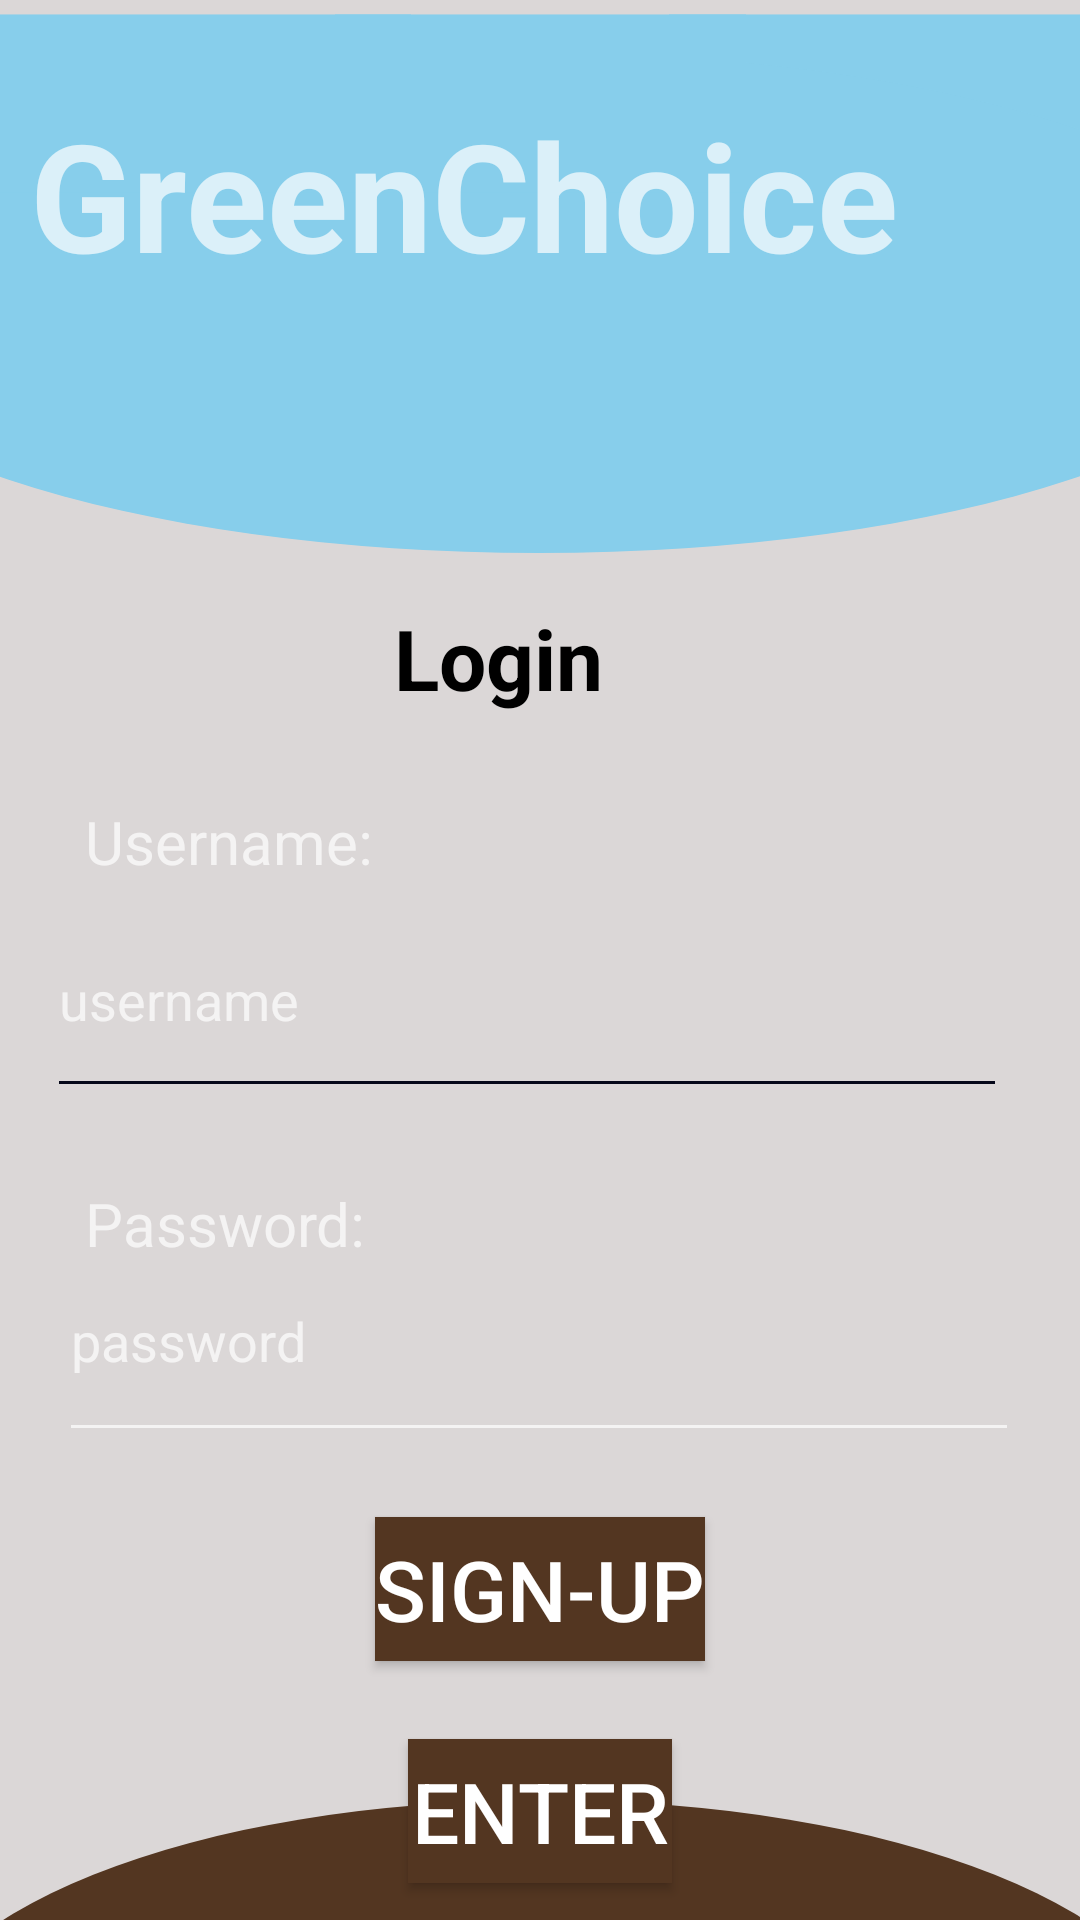

Layout XML and referenced resources for this Android screen:
<!-- AndroidManifest.xml: application theme Theme.AppCompat.NoActionBar -->
<!-- res/layout/login.xml -->
<?xml version="1.0" encoding="utf-8"?>
<androidx.constraintlayout.widget.ConstraintLayout xmlns:android="http://schemas.android.com/apk/res/android"
    xmlns:app="http://schemas.android.com/apk/res-auto"
    xmlns:tools="http://schemas.android.com/tools"
    android:layout_width="match_parent"
    android:layout_height="match_parent"
    android:background="#DBD7D7"
    app:backgroundTint="@null"
    tools:context=".MainActivity">

    <ImageView
        android:id="@+id/imageView2"
        android:layout_width="137dp"
        android:layout_height="61dp"
        android:layout_gravity="end|top"
        android:layout_marginTop="4dp"
        android:src="@drawable/rectangle1"
        app:layout_constraintEnd_toEndOf="parent"
        app:layout_constraintHorizontal_bias="1.0"
        app:layout_constraintStart_toStartOf="parent"
        app:layout_constraintTop_toTopOf="parent" />

    <TextView
        android:id="@+id/textView4"
        android:layout_width="127dp"
        android:layout_height="41dp"
        android:text="Login"
        android:textColor="@android:color/background_dark"
        android:textSize="28sp"
        android:textStyle="bold"
        app:layout_constraintBottom_toBottomOf="parent"
        app:layout_constraintEnd_toEndOf="parent"
        app:layout_constraintHorizontal_bias="0.563"
        app:layout_constraintStart_toStartOf="parent"
        app:layout_constraintTop_toTopOf="parent"
        app:layout_constraintVertical_bias="0.335" />

    <TextView
        android:id="@+id/textView3"
        android:layout_width="170dp"
        android:layout_height="26dp"
        android:text="Password:"
        android:textSize="20sp"
        app:layout_constraintBottom_toBottomOf="parent"
        app:layout_constraintEnd_toEndOf="parent"
        app:layout_constraintHorizontal_bias="0.149"
        app:layout_constraintStart_toStartOf="parent"
        app:layout_constraintTop_toTopOf="parent"
        app:layout_constraintVertical_bias="0.642" />

    <EditText
        android:id="@+id/editTextTextPassword"
        android:layout_width="320dp"
        android:layout_height="77dp"
        android:layout_marginBottom="156dp"
        android:ems="10"
        android:hint="password"
        android:inputType="textPassword"
        app:layout_constraintBottom_toBottomOf="parent"
        app:layout_constraintEnd_toEndOf="parent"
        app:layout_constraintHorizontal_bias="0.494"
        app:layout_constraintStart_toStartOf="parent" />

    <EditText
        android:id="@+id/editTextText"
        android:layout_width="320dp"
        android:layout_height="75dp"
        android:backgroundTint="#050819"
        android:drawableTint="#CDDC39"
        android:ems="10"
        android:hint="username"
        android:inputType="text"
        app:layout_constraintBottom_toBottomOf="parent"
        app:layout_constraintEnd_toEndOf="parent"
        app:layout_constraintHorizontal_bias="0.395"
        app:layout_constraintStart_toStartOf="parent"
        app:layout_constraintTop_toTopOf="parent"
        app:layout_constraintVertical_bias="0.521" />

    <TextView
        android:id="@+id/textView2"
        android:layout_width="170dp"
        android:layout_height="26dp"
        android:text="Username:"
        android:textSize="20sp"
        app:layout_constraintBottom_toBottomOf="parent"
        app:layout_constraintEnd_toEndOf="parent"
        app:layout_constraintHorizontal_bias="0.149"
        app:layout_constraintStart_toStartOf="parent"
        app:layout_constraintTop_toTopOf="parent"
        app:layout_constraintVertical_bias="0.435" />

    <ImageView
        android:id="@+id/imageView"
        android:layout_width="500dp"
        android:layout_height="170dp"
        android:layout_gravity="end|top"
        android:layout_marginTop="16dp"
        android:src="@drawable/circle_header"
        app:layout_constraintEnd_toEndOf="parent"
        app:layout_constraintHorizontal_bias="0.505"
        app:layout_constraintStart_toStartOf="parent"
        app:layout_constraintTop_toTopOf="parent" />

    <ImageView
        android:id="@+id/imageView3"
        android:layout_width="500dp"
        android:layout_height="170dp"
        android:layout_gravity="end|bottom"
        android:layout_marginTop="600dp"
        android:src="@drawable/ground"
        app:layout_constraintEnd_toEndOf="parent"
        app:layout_constraintHorizontal_bias="0.494"
        app:layout_constraintStart_toStartOf="parent"
        app:layout_constraintTop_toTopOf="parent" />

    <ImageView
        android:id="@+id/imageView1"
        android:layout_width="137dp"
        android:layout_height="61dp"
        android:layout_gravity="end|top"
        android:layout_marginTop="4dp"
        android:src="@drawable/rectangle1"
        app:layout_constraintEnd_toEndOf="parent"
        app:layout_constraintHorizontal_bias="0.0"
        app:layout_constraintStart_toStartOf="parent"
        app:layout_constraintTop_toTopOf="parent" />

    <ImageView
        android:id="@+id/imageView4"
        android:layout_width="137dp"
        android:layout_height="61dp"
        android:layout_gravity="end|top"
        android:layout_marginTop="4dp"
        android:src="@drawable/rectangle1"
        app:layout_constraintEnd_toEndOf="parent"
        app:layout_constraintStart_toStartOf="parent"
        app:layout_constraintTop_toTopOf="parent" />

    <TextView
        android:id="@+id/textView"
        android:layout_width="350dp"
        android:layout_height="57dp"
        android:text="GreenChoice"
        android:textSize="50sp"
        android:textStyle="bold"
        app:layout_constraintBottom_toBottomOf="parent"
        app:layout_constraintEnd_toEndOf="parent"
        app:layout_constraintHorizontal_bias="1.0"
        app:layout_constraintStart_toStartOf="parent"
        app:layout_constraintTop_toTopOf="parent"
        app:layout_constraintVertical_bias="0.054" />

    <Button
        android:id="@+id/button"
        android:layout_width="wrap_content"
        android:layout_height="wrap_content"
        android:background="#533621"
        android:onClick="goToActivity2"
        android:text="Enter"
        android:textSize="28sp"
        app:backgroundTint="@null"
        app:iconTint="#533621"
        app:layout_constraintBottom_toBottomOf="parent"
        app:layout_constraintEnd_toEndOf="parent"
        app:layout_constraintStart_toStartOf="parent"
        app:layout_constraintTop_toTopOf="parent"
        app:layout_constraintVertical_bias="0.979" />

    <Button
        android:id="@+id/mabutton"
        android:layout_width="wrap_content"
        android:layout_height="wrap_content"
        android:background="#533621"
        android:onClick="SignUpActivity"
        android:text="Sign-up"
        android:textSize="28sp"
        app:backgroundTint="@null"
        app:iconTint="#533621"
        app:layout_constraintBottom_toBottomOf="parent"
        app:layout_constraintEnd_toEndOf="parent"
        app:layout_constraintStart_toStartOf="parent"
        app:layout_constraintTop_toTopOf="parent"
        app:layout_constraintVertical_bias="0.854" />

</androidx.constraintlayout.widget.ConstraintLayout>
<!-- resources referenced by this layout -->
<resources>
  <!-- drawable circle_header (drawable) -->
  <?xml version="1.0" encoding="utf-8"?>
  <shape xmlns:android="http://schemas.android.com/apk/res/android"
      android:shape="oval">
      <solid android:color="#87CEEB" />
      <size android:width="75dp" android:height="25dp"  />
  </shape>
  <!-- drawable ground (drawable) -->
  <?xml version="1.0" encoding="utf-8"?>
  <shape xmlns:android="http://schemas.android.com/apk/res/android"
      android:shape="oval">
      <solid android:color="#533621" />
      <size android:width="75dp" android:height="30dp" />
  </shape>
  <!-- drawable rectangle1 (drawable) -->
  <?xml version="1.0" encoding="utf-8"?>
  <shape xmlns:android="http://schemas.android.com/apk/res/android"
      android:shape="rectangle">
      <solid android:color="#87CEEB" />
      <size android:width="150dp" android:height="65dp" />
  </shape>
</resources>
